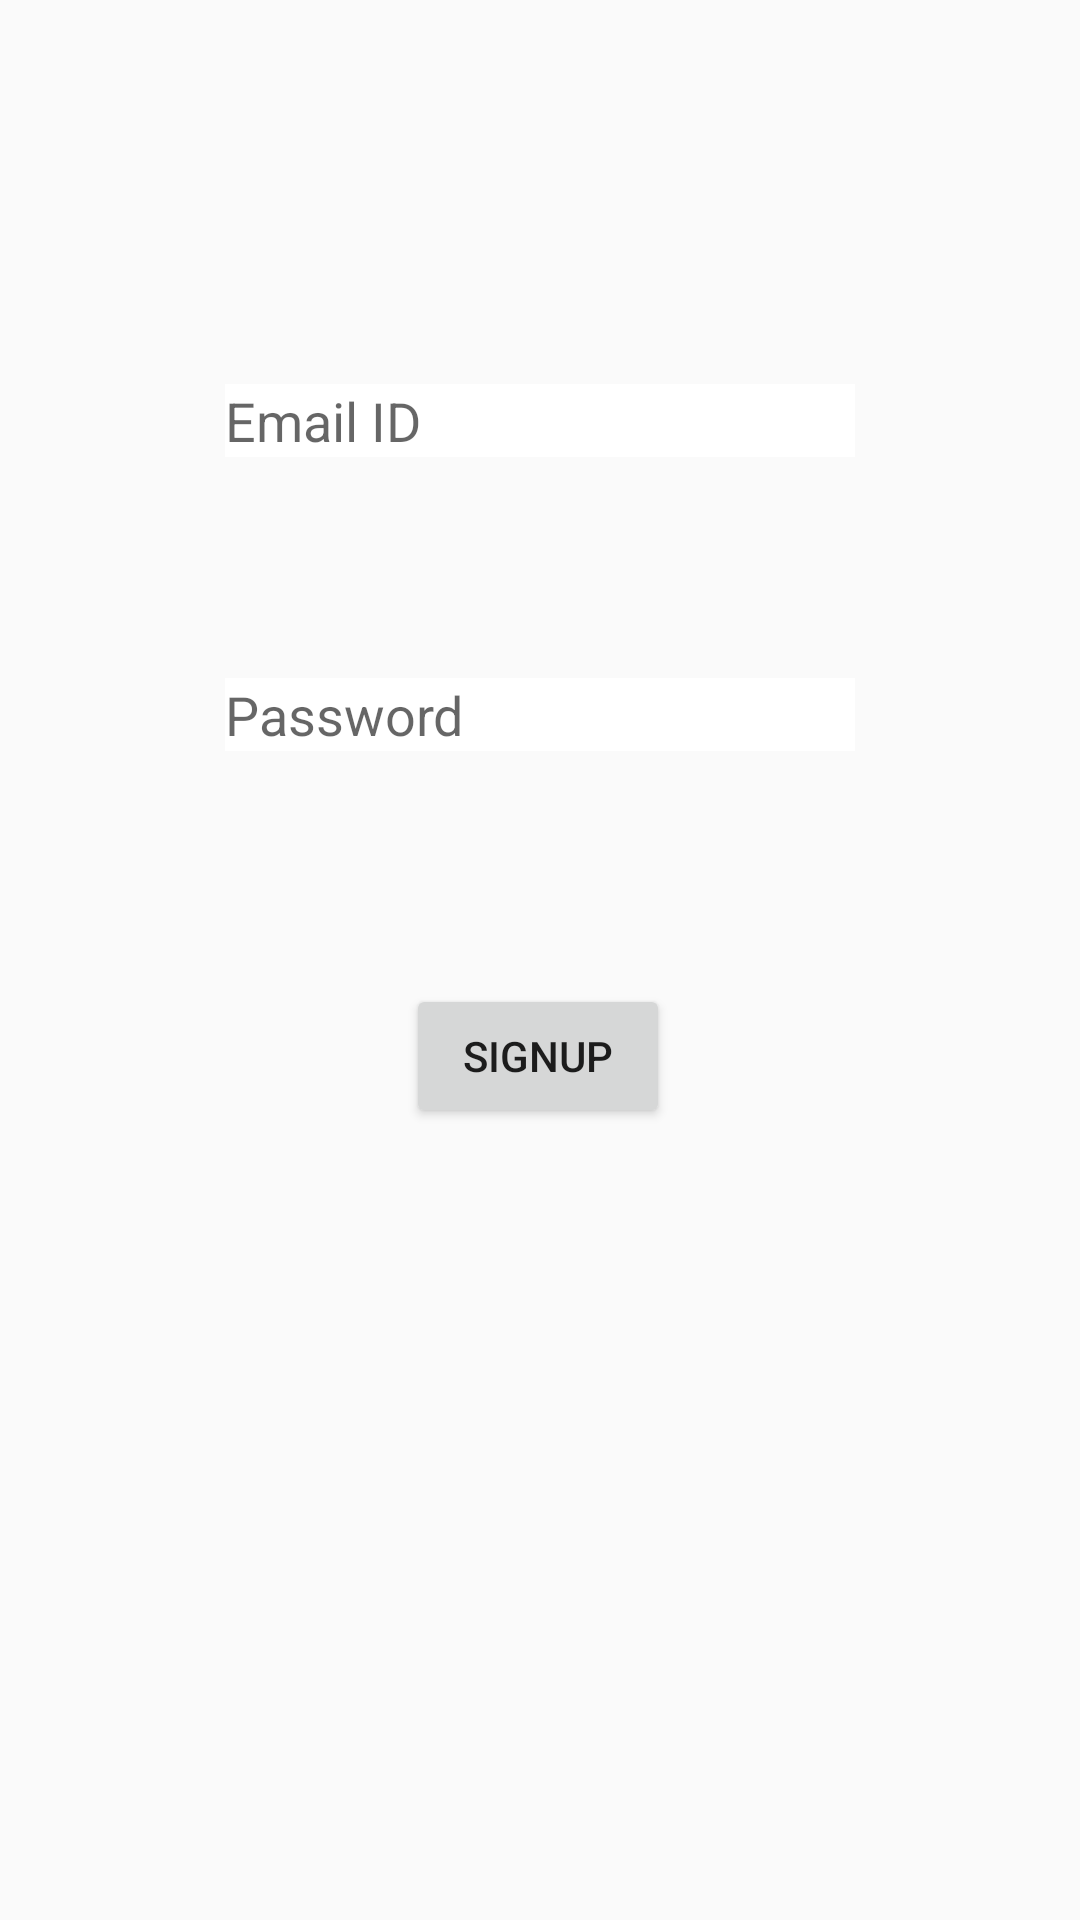

Layout XML and referenced resources for this Android screen:
<!-- AndroidManifest.xml: application theme AppTheme -->
<!-- res/layout/activity_signup.xml -->
<?xml version="1.0" encoding="utf-8"?>
<androidx.constraintlayout.widget.ConstraintLayout xmlns:android="http://schemas.android.com/apk/res/android"
    xmlns:app="http://schemas.android.com/apk/res-auto"
    xmlns:tools="http://schemas.android.com/tools"
    android:layout_width="match_parent"
    android:layout_height="match_parent"
    tools:context=".signup"
    android:background="@drawable/androidhorse">

    <EditText
        android:id="@+id/usertext"
        android:layout_width="wrap_content"
        android:layout_height="wrap_content"
        android:layout_marginTop="100dp"
        android:background="@color/cardview_light_background"
        android:ems="10"
        android:hint="Email ID"
        android:inputType="textPersonName"
        app:layout_constraintBottom_toBottomOf="parent"
        app:layout_constraintEnd_toEndOf="parent"
        app:layout_constraintStart_toStartOf="parent"
        app:layout_constraintTop_toTopOf="parent"
        app:layout_constraintVertical_bias="0.054" />

    <EditText
        android:id="@+id/passtext"
        android:layout_width="wrap_content"
        android:layout_height="wrap_content"
        android:background="@color/cardview_light_background"
        android:ems="10"
        android:hint="Password"
        android:inputType="textPersonName"
        android:textSize="18dp"
        app:layout_constraintBottom_toBottomOf="parent"
        app:layout_constraintEnd_toEndOf="parent"
        app:layout_constraintStart_toStartOf="parent"
        app:layout_constraintTop_toTopOf="parent"
        app:layout_constraintVertical_bias="0.367" />

    <Button
        android:id="@+id/button"
        android:layout_width="wrap_content"
        android:layout_height="wrap_content"
        android:layout_marginTop="328dp"
        android:onClick="Signup"
        android:text="Signup"
        app:layout_constraintBottom_toBottomOf="parent"
        app:layout_constraintEnd_toEndOf="parent"
        app:layout_constraintHorizontal_bias="0.498"
        app:layout_constraintStart_toStartOf="parent"
        app:layout_constraintTop_toTopOf="parent"
        app:layout_constraintVertical_bias="0.0" />

</androidx.constraintlayout.widget.ConstraintLayout>
<!-- resources referenced by this layout -->
<resources>
  <style name="AppTheme" parent="Theme.AppCompat.Light.DarkActionBar">
          
          <item name="colorPrimary">@color/colorPrimary</item>
          <item name="colorPrimaryDark">@color/colorPrimaryDark</item>
          <item name="colorAccent">@color/colorAccent</item>
          
      </style>
  <color name="colorPrimary">#78E1D6</color>
  <color name="colorPrimaryDark">#00574B</color>
  <color name="colorAccent">#D81B60</color>
</resources>
